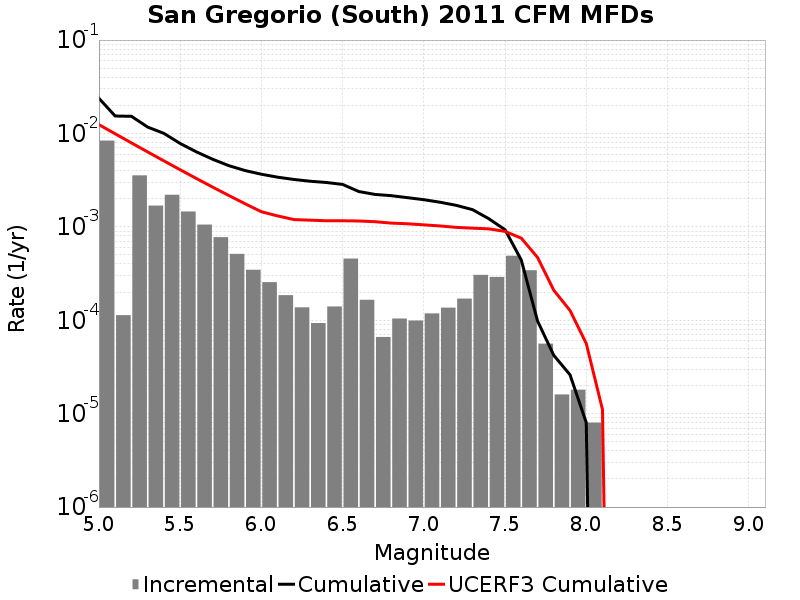

The table this chart was drawn from, first rows:
Magnitude, Incremental Rate, Cumulative Rate, UCERF3 Cumulative Rate
5.05, 0.008386, 0.02376, 0.01242
5.15, 1.1333993E-4, 0.01538, 0.009914
5.25, 0.003558, 0.01526, 0.007923
5.35, 0.001688, 0.0117, 0.006342
5.45, 0.002205, 0.01002, 0.005085
5.55, 0.001459, 0.007811, 0.004087
5.65, 0.001057, 0.006352, 0.003295
5.75, 7.7532534E-4, 0.005295, 0.002665
5.85, 5.1354023E-4, 0.00452, 0.002165
5.95, 3.4704086E-4, 0.004006, 0.001767
6.05, 2.5576708E-4, 0.003659, 0.001452
6.15, 1.8555652E-4, 0.003403, 0.00131
6.25, 1.3741212E-4, 0.003218, 0.001197
6.35, 9.327976E-5, 0.00308, 0.001179
6.45, 1.4042115E-4, 0.002987, 0.001163
6.55, 4.5737176E-4, 0.002847, 0.001162
6.65, 1.6549636E-4, 0.002389, 0.001156
6.75, 6.619854E-5, 0.002224, 0.001136
6.85, 1.0431286E-4, 0.002157, 0.001097
6.95, 9.929782E-5, 0.002053, 0.00108
7.05, 1.1835497E-4, 0.001954, 0.001051
7.15, 1.3640911E-4, 0.001836, 0.001023
7.25, 1.705114E-4, 0.001699, 9.873462E-4
7.35, 3.059175E-4, 0.001529, 9.684875E-4
7.45, 2.9087238E-4, 0.001223, 9.5191365E-4
7.55, 4.90471E-4, 9.3179464E-4, 8.941299E-4
7.65, 3.430288E-4, 4.4132362E-4, 7.5706496E-4
7.75, 5.616846E-5, 9.8294804E-5, 4.7085926E-4
7.85, 1.6048132E-5, 4.2126347E-5, 2.0965426E-4
7.95, 1.8054148E-5, 2.6078214E-5, 1.2735162E-4
8.05, 8.024066E-6, 8.024066E-6, 5.644585E-5
8.15, 0.0, 0.0, 1.1048418E-5
8.25, 0.0, 0.0, 0.0
8.35, 0.0, 0.0, 0.0
8.45, 0.0, 0.0, 0.0
8.55, 0.0, 0.0, 0.0
8.65, 0.0, 0.0, 0.0
8.75, 0.0, 0.0, 0.0
8.85, 0.0, 0.0, 0.0
8.95, 0.0, 0.0, 0.0
9.05, 0.0, 0.0, 0.0
